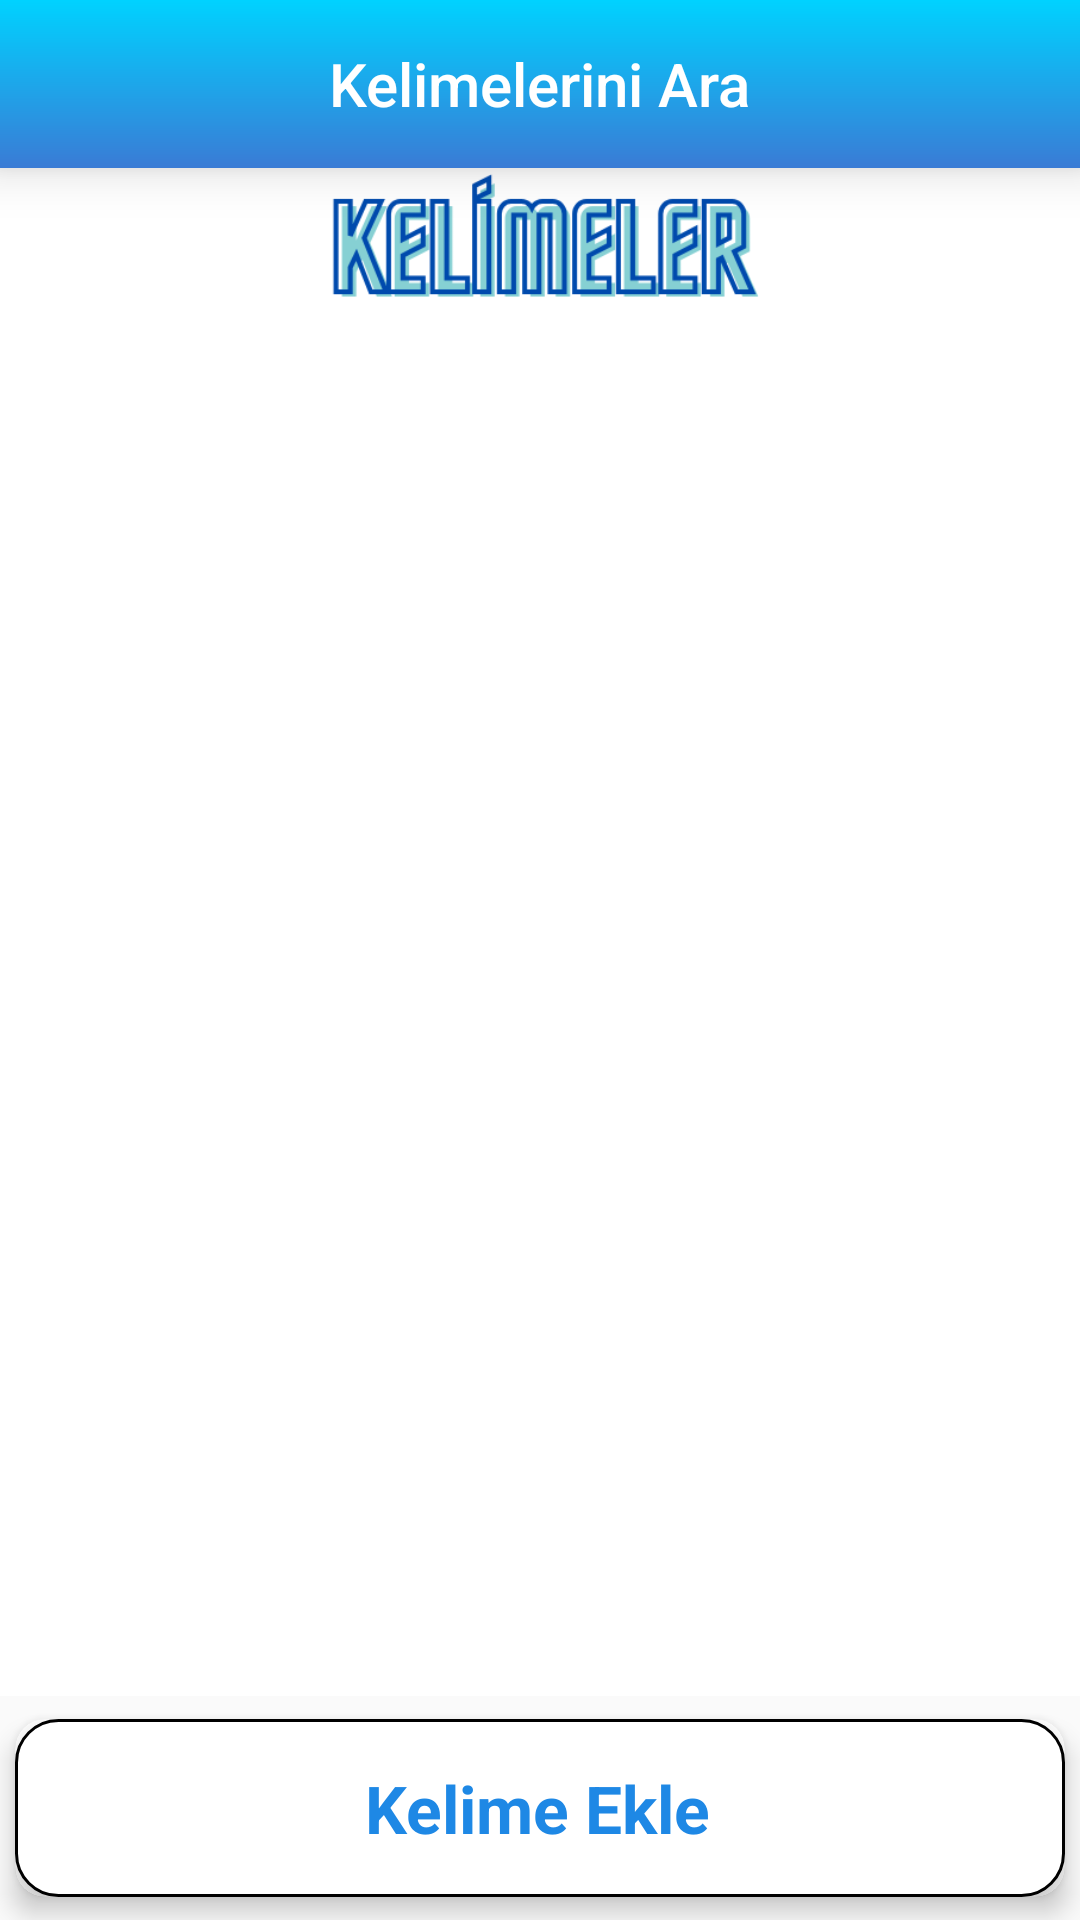

Layout XML and referenced resources for this Android screen:
<!-- AndroidManifest.xml: application theme Base.Theme.MuhendislikTasarimi -->
<!-- res/layout/fragment_home_page_screen.xml -->
<?xml version="1.0" encoding="utf-8"?>
<androidx.constraintlayout.widget.ConstraintLayout xmlns:android="http://schemas.android.com/apk/res/android"
    xmlns:app="http://schemas.android.com/apk/res-auto"
    xmlns:tools="http://schemas.android.com/tools"
    android:layout_width="match_parent"
    android:layout_height="match_parent"
    tools:context=".view.HomePageScreen">

    <com.google.android.material.appbar.MaterialToolbar
        android:id="@+id/toolbar"
        android:layout_width="0dp"
        android:layout_height="wrap_content"
        android:background="@drawable/button_gradient_home_page"
        android:elevation="10dp"
        android:minHeight="?attr/actionBarSize"
        android:theme="@style/searchView"
        app:layout_constraintEnd_toEndOf="parent"
        app:layout_constraintStart_toStartOf="parent"
        app:layout_constraintTop_toTopOf="parent"
        app:title="Kelimelerini Ara"
        app:titleCentered="true"
        app:titleTextColor="@color/white">

    </com.google.android.material.appbar.MaterialToolbar>

    <androidx.constraintlayout.widget.ConstraintLayout
        android:id="@+id/constraintLayout5"
        android:layout_width="0dp"
        android:layout_height="wrap_content"
        android:background="@color/white"
        app:layout_constraintEnd_toEndOf="parent"
        app:layout_constraintStart_toStartOf="parent"
        app:layout_constraintTop_toBottomOf="@+id/toolbar">

        <ImageView
            android:id="@+id/imageView6"
            android:layout_width="wrap_content"
            android:layout_height="50dp"
            android:src="@drawable/kelimeler"
            app:layout_constraintEnd_toEndOf="parent"
            app:layout_constraintHorizontal_bias="0.0"
            app:layout_constraintStart_toStartOf="parent"
            app:layout_constraintTop_toTopOf="parent" />
    </androidx.constraintlayout.widget.ConstraintLayout>

    <androidx.recyclerview.widget.RecyclerView
        android:id="@+id/rv"
        android:layout_width="0dp"
        android:layout_height="0dp"
        android:background="@color/white"
        app:layout_constraintBottom_toTopOf="@+id/card"
        app:layout_constraintEnd_toEndOf="parent"
        app:layout_constraintStart_toStartOf="parent"
        app:layout_constraintTop_toBottomOf="@+id/constraintLayout5" />


    <androidx.cardview.widget.CardView
        android:id="@+id/card"
        android:background="@color/white"
        android:backgroundTint="@color/white"
        android:layout_width="0dp"
        android:layout_height="wrap_content"
        android:elevation="100dp"
        android:paddingLeft="10dp"
        android:paddingRight="10dp"
        app:cardCornerRadius="10dp"
        app:cardElevation="5dp"
        app:cardPreventCornerOverlap="false"
        app:cardUseCompatPadding="true"
        app:layout_constraintBottom_toBottomOf="parent"
        app:layout_constraintEnd_toEndOf="parent"
        app:layout_constraintStart_toStartOf="parent">

        <androidx.constraintlayout.widget.ConstraintLayout
            android:background="@drawable/card_border"
            android:layout_width="match_parent"
            android:layout_height="match_parent"
            android:elevation="10dp">

            <TextView
                android:id="@+id/text_home"
                android:layout_width="wrap_content"
                android:layout_height="wrap_content"
                android:layout_margin="15dp"
                android:text="Kelime Ekle"
                android:textColor="@color/deepBlue"
                android:textSize="22sp"
                android:textStyle="bold"
                app:layout_constraintBottom_toBottomOf="parent"
                app:layout_constraintEnd_toEndOf="parent"
                app:layout_constraintHorizontal_bias="0.496"
                app:layout_constraintStart_toStartOf="parent"
                app:layout_constraintTop_toTopOf="parent"
                app:layout_constraintVertical_bias="0.186">

            </TextView>
        </androidx.constraintlayout.widget.ConstraintLayout>
    </androidx.cardview.widget.CardView>


</androidx.constraintlayout.widget.ConstraintLayout>
<!-- resources referenced by this layout -->
<resources>
  <color name="deepBlue">#1E88E5</color>
  <color name="white">#FFFFFFFF</color>
  <!-- drawable button_gradient_home_page (drawable) -->
  <shape xmlns:android="http://schemas.android.com/apk/res/android">
      <gradient
          android:angle="90"
          android:startColor="#3a7bd5"
          android:endColor="#00d2ff" />
  </shape>
  <!-- drawable card_border (drawable) -->
  <shape xmlns:android="http://schemas.android.com/apk/res/android">
      <solid android:color="@android:color/white"/>
      <gradient
          android:startColor="@color/white"
          android:endColor="@color/white"
          >
  
      </gradient>
      <corners android:radius="14dp"/>
      <stroke android:width="1dp" android:color="@color/black"/>
  </shape>
  <!-- drawable kelimeler: png bitmap (drawable, 12636 bytes) -->
  <style name="searchView">
  
       <item name="android:editTextColor">@color/white</item>
       <item name="android:textColorHint">#A6000000</item>
   </style>
  <style name="Base.Theme.MuhendislikTasarimi" parent="Theme.AppCompat.DayNight.NoActionBar">
          
          <item name="windowActionBar">false</item>
          <item name="windowNoTitle">true</item>
          <item name="colorPrimary">#A4A3A6</item>
          <item name="colorPrimaryVariant">#A4A3A6</item>
          <item name="colorOnPrimary">@color/white</item>
          
          <item name="colorSecondary">@color/teal_200</item>
          <item name="colorSecondaryVariant">@color/teal_700</item>
          <item name="colorOnSecondary">@color/black</item>
          
          <item name="android:statusBarColor" tools:targetApi="l">?attr/colorPrimaryVariant</item>
          
          <item name="fontFamily">@font/font3</item>
  
  
      </style>
  <color name="black">#FF000000</color>
  <color name="teal_200">#1E88E5</color>
  <color name="teal_700">#1E88E5</color>
</resources>
